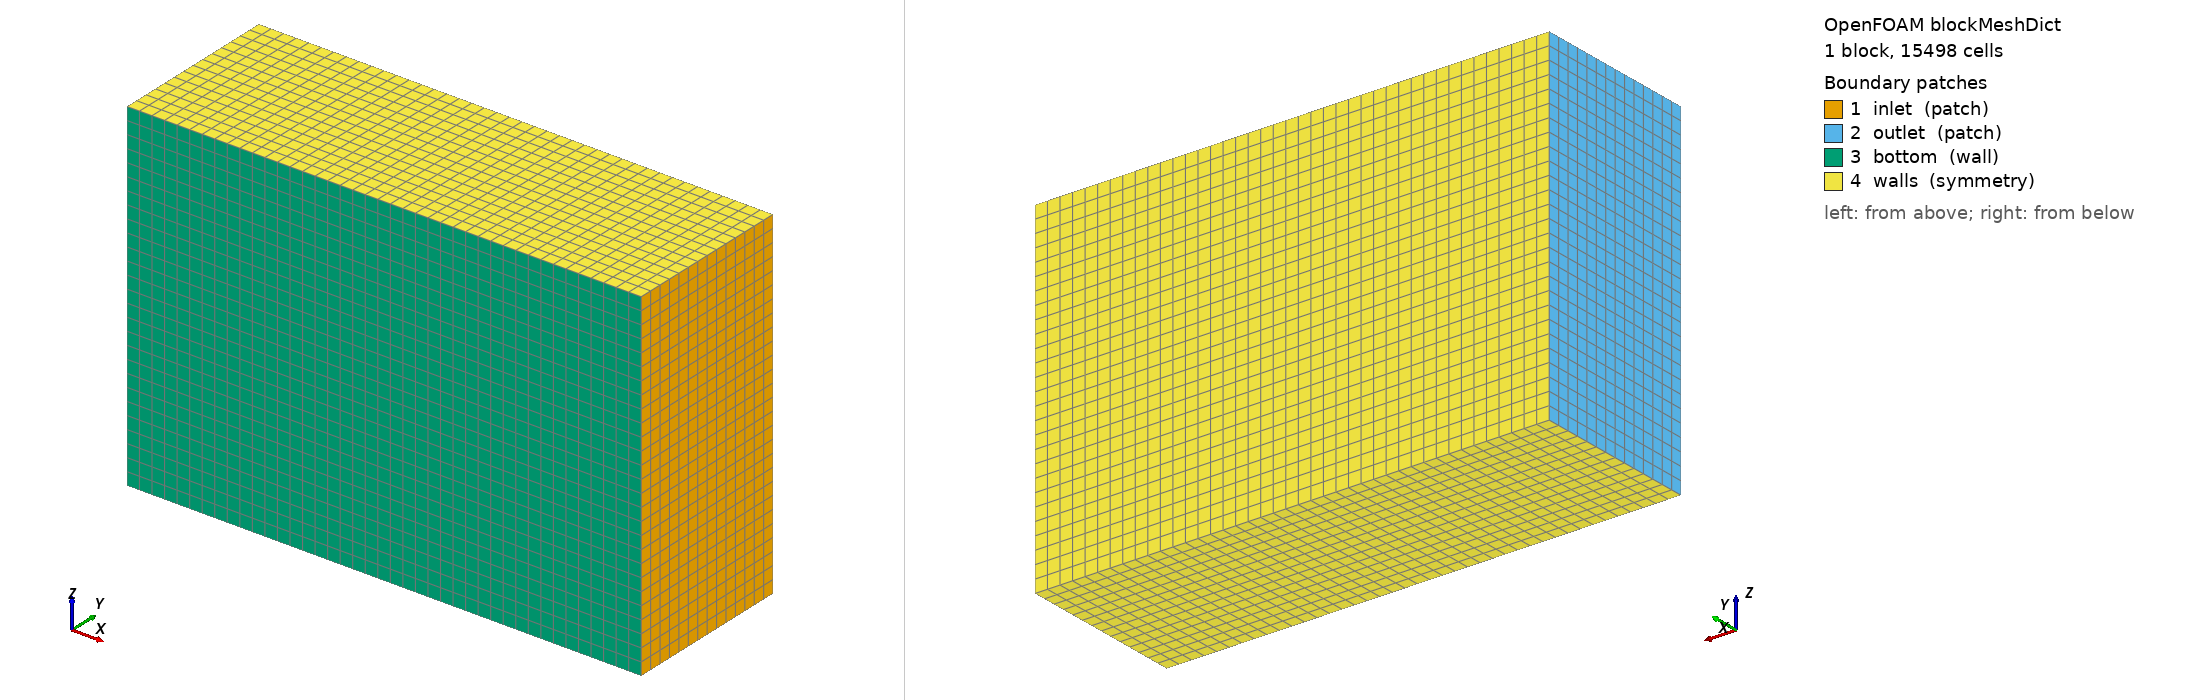

OpenFOAM case: the mesh blockMesh builds from blockMeshDict, 1 block(s), 15498 cells. Boundary patches (legend numbers): 1 inlet (patch), 2 outlet (patch), 3 bottom (wall), 4 walls (symmetry). Left view from above one corner, right view from below the opposite corner. Boundary conditions: 0 field file(s) under 0/; 0 of 4 drawn patches have an entry in a shipped field file.

=== system/blockMeshDict ===
/*--------------------------------*- C++ -*----------------------------------*\
| =========                 |                                                 |
| \\      /  F ield         | OpenFOAM: The Open Source CFD Toolbox           |
|  \\    /   O peration     | Version:  v2412                                 |
|   \\  /    A nd           | Website:  www.openfoam.com                      |
|    \\/     M anipulation  |                                                 |
\*---------------------------------------------------------------------------*/
FoamFile
{
    version     2.0;
    format      ascii;
    class       dictionary;
    object      blockMeshDict;
}
// * * * * * * * * * * * * * * * * * * * * * * * * * * * * * * * * * * * * * //

scale   0.001;

vertices
(
    (-8000     0   -4000)   // 0
    ( 4000     0   -4000)   // 1
    ( 4000  4000   -4000)   // 2
    (-8000  4000   -4000)   // 3

    (-8000     0    4000)   // 4
    ( 4000     0    4000)   // 5
    ( 4000  4000    4000)   // 6
    (-8000  4000    4000)   // 7
);

blocks
(
    hex (0 1 2 3 4 5 6 7) (41 14 27) simpleGrading (1 1 1)
);

edges
(
);

boundary
(
    inlet
    {
        type patch;
        faces
        (
            (1 5 6 2)   // x = 4000
        );
    }

    outlet
    {
        type patch;
        faces
        (
            (0 3 7 4)   // x = -8000
        );
    }

    bottom
    {
        type wall;
        faces
        (
            (0 4 5 1)   // y = 0
        );
    }

    walls
    {
        type symmetry;
        faces
        (
            (0 1 2 3)   // z = -4000
			(4 7 6 5)   // z = 4000
			(3 2 6 7)   // y = 4000
        );
    }
);

mergePatchPairs
(
);

// ************************************************************************* //


=== system/controlDict ===
/*--------------------------------*- C++ -*----------------------------------*\
| =========                 |                                                 |
| \\      /  F ield         | OpenFOAM: The Open Source CFD Toolbox           |
|  \\    /   O peration     | Version:  v2412                                 |
|   \\  /    A nd           | Website:  www.openfoam.com                      |
|    \\/     M anipulation  |                                                 |
\*---------------------------------------------------------------------------*/
FoamFile
{
    version     2.0;
    format      ascii;
    class       dictionary;
    object      controlDict;
}
// * * * * * * * * * * * * * * * * * * * * * * * * * * * * * * * * * * * * * //

application     simpleFoam;

// Time settings
startFrom       startTime;
startTime       0;
stopAt          endTime;
endTime         5000;

// Time step
deltaT          1;

// Output control
writeControl    timeStep;
writeInterval   100;

purgeWrite      0;
writeFormat     ascii;
writePrecision  6;
writeCompression off;

timeFormat      general;
timePrecision   6;

runTimeModifiable true;

functions
{
    forceCoeffs
    {
        type            forceCoeffs;
        libs            (forces);
        writeControl    timeStep;
        writeInterval   1;

        purgeWrite      0;

        patches         (topSP bottomSP frontSP rearSP leftSP rightSP supportSP stumpSP);
        rho             rhoInf;
        rhoInf          1.225;
        lRef            1.0;
        Aref            1.0;
        CofR            (0 0 0);
        liftDir         (0 1 0);
        dragDir         (0 0 -1);
        pitchAxis       (1 0 0);
        magUInf         0.75;
    }
}

// ************************************************************************* //
